Dataset: perovskite_tandem (GitHub, jyotibrahmanandy/solar-cell-quality-control). Classes: defect halide segregation, defect layer delamination, defect phase degradation, defect pinhole, functional.

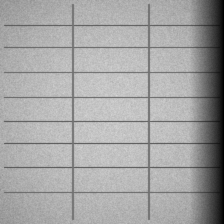
Label: defect phase degradation

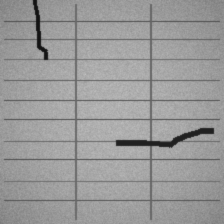
Label: defect layer delamination

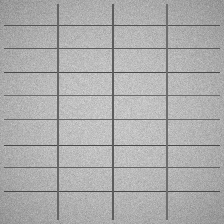
Label: functional

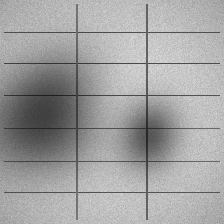
Label: defect halide segregation

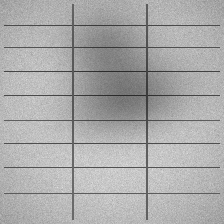
Label: defect halide segregation

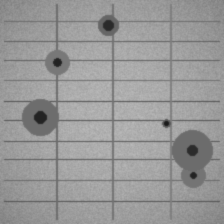
Label: defect pinhole
